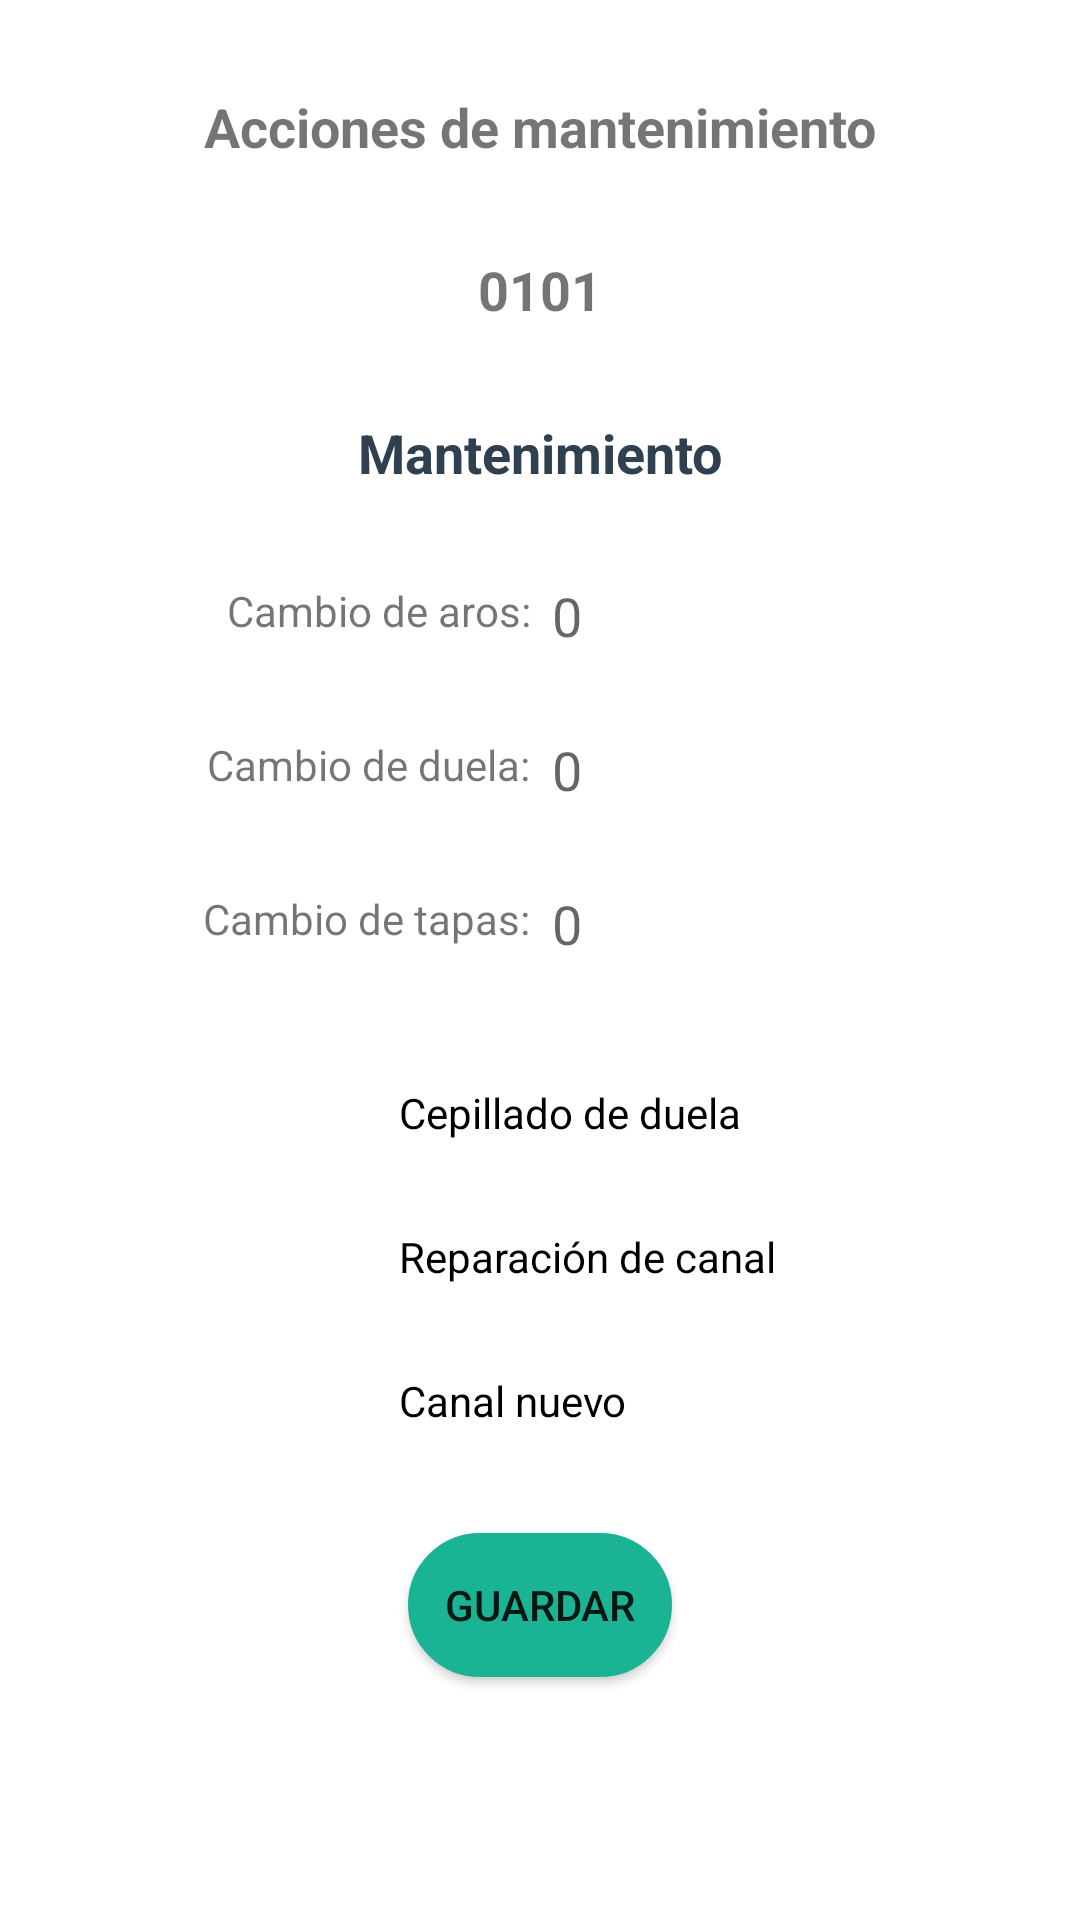

Here is an Android app screen rendered from its layout file. Give the layout XML and the strings, colors and styles it references.
<!-- AndroidManifest.xml: application theme Theme.CLNSA_OT_W -->
<!-- res/layout/activity_accion_mant.xml -->
<?xml version="1.0" encoding="utf-8"?>
<LinearLayout xmlns:android="http://schemas.android.com/apk/res/android"
    xmlns:app="http://schemas.android.com/apk/res-auto"
    xmlns:tools="http://schemas.android.com/tools"
    android:layout_width="match_parent"
    android:layout_height="match_parent"
    tools:context=".Vistas.AccionMant">
    <ScrollView
        android:layout_width="match_parent"
        android:layout_height="match_parent">
        <RelativeLayout
            android:layout_width="match_parent"
            android:layout_height="match_parent">

            <ProgressBar
                android:id="@+id/progressAM"
                android:indeterminateTint="@color/verde_claro"
                android:layout_width="match_parent"
                android:layout_height="50dp"
                android:layout_gravity="center"
                android:foregroundGravity="center"
                android:visibility="gone"
                android:indeterminate="true" />

            <TextView
                android:id="@+id/textView"
                android:layout_width="match_parent"
                android:layout_height="wrap_content"
                android:gravity="center"
                android:layout_below="@+id/progressAM"
                android:layout_marginTop="30dp"
                android:text="Acciones de mantenimiento"
                android:textSize="18sp"
                android:textStyle="bold" />

            <TextView
                android:id="@+id/etiquetaAM"
                android:layout_width="match_parent"
                android:layout_height="wrap_content"
                android:gravity="center"
                android:layout_marginTop="30dp"
                android:text="0101"
                android:layout_below="@+id/textView"
                android:textSize="18sp"
                android:textStyle="bold" />

            <TextView
                android:id="@+id/text"
                android:layout_width="match_parent"
                android:layout_height="wrap_content"
                android:gravity="center"
                android:layout_marginTop="30dp"
                android:text="Mantenimiento"
                android:layout_below="@+id/etiquetaAM"
                android:textColor="@color/azul_menu"
                android:textSize="18sp"
                android:textStyle="bold" />

            <LinearLayout
                android:id="@+id/layout2"
                android:layout_width="match_parent"
                android:layout_height="wrap_content"
                android:layout_below="@+id/text"
                android:layout_marginTop="20dp"
                android:gravity="center"
                android:orientation="horizontal"
                android:weightSum="2">

                <TextView
                    android:layout_width="match_parent"
                    android:layout_height="wrap_content"
                    android:layout_weight="1"
                    android:textAlignment="textEnd"
                    android:text="Cambio de aros: "></TextView>
                <LinearLayout
                    android:layout_width="match_parent"
                    android:layout_height="wrap_content"
                    android:layout_weight="1"
                    android:orientation="vertical">

                    <EditText
                        android:id="@+id/arosAM"
                        android:layout_width="70dp"
                        android:layout_height="wrap_content"
                        android:inputType="numberDecimal"
                        android:hint="0"
                        android:numeric="decimal"></EditText>
                </LinearLayout>
            </LinearLayout>
            <LinearLayout
                android:id="@+id/layout4"
                android:layout_width="match_parent"
                android:layout_height="wrap_content"
                android:layout_below="@+id/layout3"
                android:layout_marginTop="10dp"
                android:gravity="center"
                android:orientation="horizontal"
                android:weightSum="2">

                <TextView
                    android:layout_width="match_parent"
                    android:layout_height="wrap_content"
                    android:layout_weight="1"
                    android:textAlignment="textEnd"
                    android:text="Cambio de tapas: "></TextView>
                <LinearLayout
                    android:layout_width="match_parent"
                    android:layout_height="wrap_content"
                    android:layout_weight="1"
                    android:orientation="vertical">

                    <EditText
                        android:id="@+id/tapasAM"
                        android:layout_width="70dp"
                        android:layout_height="wrap_content"
                        android:inputType="numberDecimal"
                        android:hint="0"
                        android:numeric="decimal"></EditText>
                </LinearLayout>
            </LinearLayout>
            <LinearLayout
                android:id="@+id/layout3"
                android:layout_width="match_parent"
                android:layout_height="wrap_content"
                android:layout_below="@+id/layout2"
                android:layout_marginTop="10dp"
                android:gravity="center"
                android:orientation="horizontal"
                android:weightSum="2">

                <TextView
                    android:layout_width="match_parent"
                    android:layout_height="wrap_content"
                    android:layout_weight="1"
                    android:textAlignment="textEnd"
                    android:text="Cambio de duela: "></TextView>
                <LinearLayout
                    android:layout_width="match_parent"
                    android:layout_height="wrap_content"
                    android:layout_weight="1"
                    android:orientation="vertical">

                    <EditText
                        android:id="@+id/duelaAM"
                        android:layout_width="70dp"
                        android:layout_height="wrap_content"
                        android:inputType="numberDecimal"
                        android:hint="0"
                        android:numeric="decimal"></EditText>
                </LinearLayout>
            </LinearLayout>
            <LinearLayout
                android:id="@+id/layout5"
                android:layout_width="match_parent"
                android:layout_height="match_parent"
                android:layout_below="@+id/layout4"
                android:layout_marginTop="20dp"
                android:gravity="center"
                android:orientation="vertical">
                <LinearLayout
                    android:layout_width="wrap_content"
                    android:layout_height="wrap_content"
                    android:orientation="vertical">
                    <CheckBox
                        android:id="@+id/cepilladoAM"
                        android:layout_width="wrap_content"
                        android:layout_height="wrap_content"
                        android:text="Cepillado de duela" />

                    <CheckBox
                        android:id="@+id/reparacionAM"
                        android:layout_width="wrap_content"
                        android:layout_height="wrap_content"
                        android:text="Reparación de canal" />

                    <CheckBox
                        android:id="@+id/canalAM"
                        android:layout_width="wrap_content"
                        android:layout_height="wrap_content"
                        android:text="Canal nuevo" />
                </LinearLayout>



                <Button
                    android:id="@+id/aceptarAM"
                    android:layout_width="wrap_content"
                    android:layout_height="wrap_content"
                    android:layout_marginTop="20dp"
                    android:background="@drawable/des_act_button"
                    android:text="Guardar"
                    android:layout_marginBottom="30dp"></Button>

            </LinearLayout>

        </RelativeLayout>
    </ScrollView>


</LinearLayout>
<!-- resources referenced by this layout -->
<resources>
  <color name="azul_menu">#2f4050</color>
  <color name="verde_claro">#1ab394</color>
  <!-- drawable des_act_button (drawable) -->
  <selector xmlns:android="http://schemas.android.com/apk/res/android">
      <item android:drawable="@drawable/redondo" android:state_enabled="true" />
      <item android:drawable="@drawable/redondo_desactivado" android:state_enabled="false" />
      
      <item android:drawable="@drawable/redondo" />
  </selector>
  <style name="Theme.CLNSA_OT_W" parent="Theme.MaterialComponents.DayNight.DarkActionBar">
          
          <item name="colorPrimary">@color/verde_claro</item>
          <item name="colorPrimaryVariant">@color/azul_menu</item>
          <item name="colorOnPrimary">@color/white</item>
          
          <item name="colorSecondary">@color/teal_200</item>
          <item name="colorSecondaryVariant">@color/teal_700</item>
          <item name="colorOnSecondary">@color/gris</item>
          
          <item name="android:statusBarColor" tools:targetApi="l">?attr/colorPrimaryVariant</item>
          <item name="android:textColorSecondary">@color/white</item>
          <item name="android:actionBarStyle">@style/MyActionBar</item>
          
      </style>
  <!-- drawable redondo (drawable-v24) -->
  <shape xmlns:android="http://schemas.android.com/apk/res/android" android:shape="rectangle">
  
      <solid android:color="@color/verde_claro"/>
  
      <stroke android:width="1dp" android:color="@color/verde_claro" />
  
      <corners android:radius="30dp"/>
  
      <padding android:left="0dp" android:top="0dp" android:right="0dp" android:bottom="0dp" />
  
  </shape>
  <!-- drawable redondo_desactivado (drawable) -->
  <shape xmlns:android="http://schemas.android.com/apk/res/android" android:shape="rectangle">
  
      <solid android:color="@color/gris_fondo"/>
  
      <stroke android:width="5dp" android:color="@color/gris_fondo" />
  
      <corners android:radius="30dp"/>
  
      <padding android:left="0dp" android:top="0dp" android:right="0dp" android:bottom="0dp" />
  
  </shape>
  <color name="white">#FFFFFFFF</color>
  <color name="teal_200">#FF03DAC5</color>
  <color name="teal_700">#FF018786</color>
  <color name="gris">#f3f3f4</color>
  <style name="MyActionBar" parent="@android:style/Widget.Holo.Light.ActionBar">
          <item name="android:titleTextStyle">@style/MyTheme.ActionBar.TitleTextStyle</item>
          <item name="android:background">@color/verde_claro</item>
      </style>
  <color name="gris_fondo">#f3f3f4</color>
  <style name="MyTheme.ActionBar.TitleTextStyle" parent="@android:style/TextAppearance.Holo.Widget.ActionBar.Title">
          <item name="android:textColor">@color/white</item>
      </style>
</resources>
